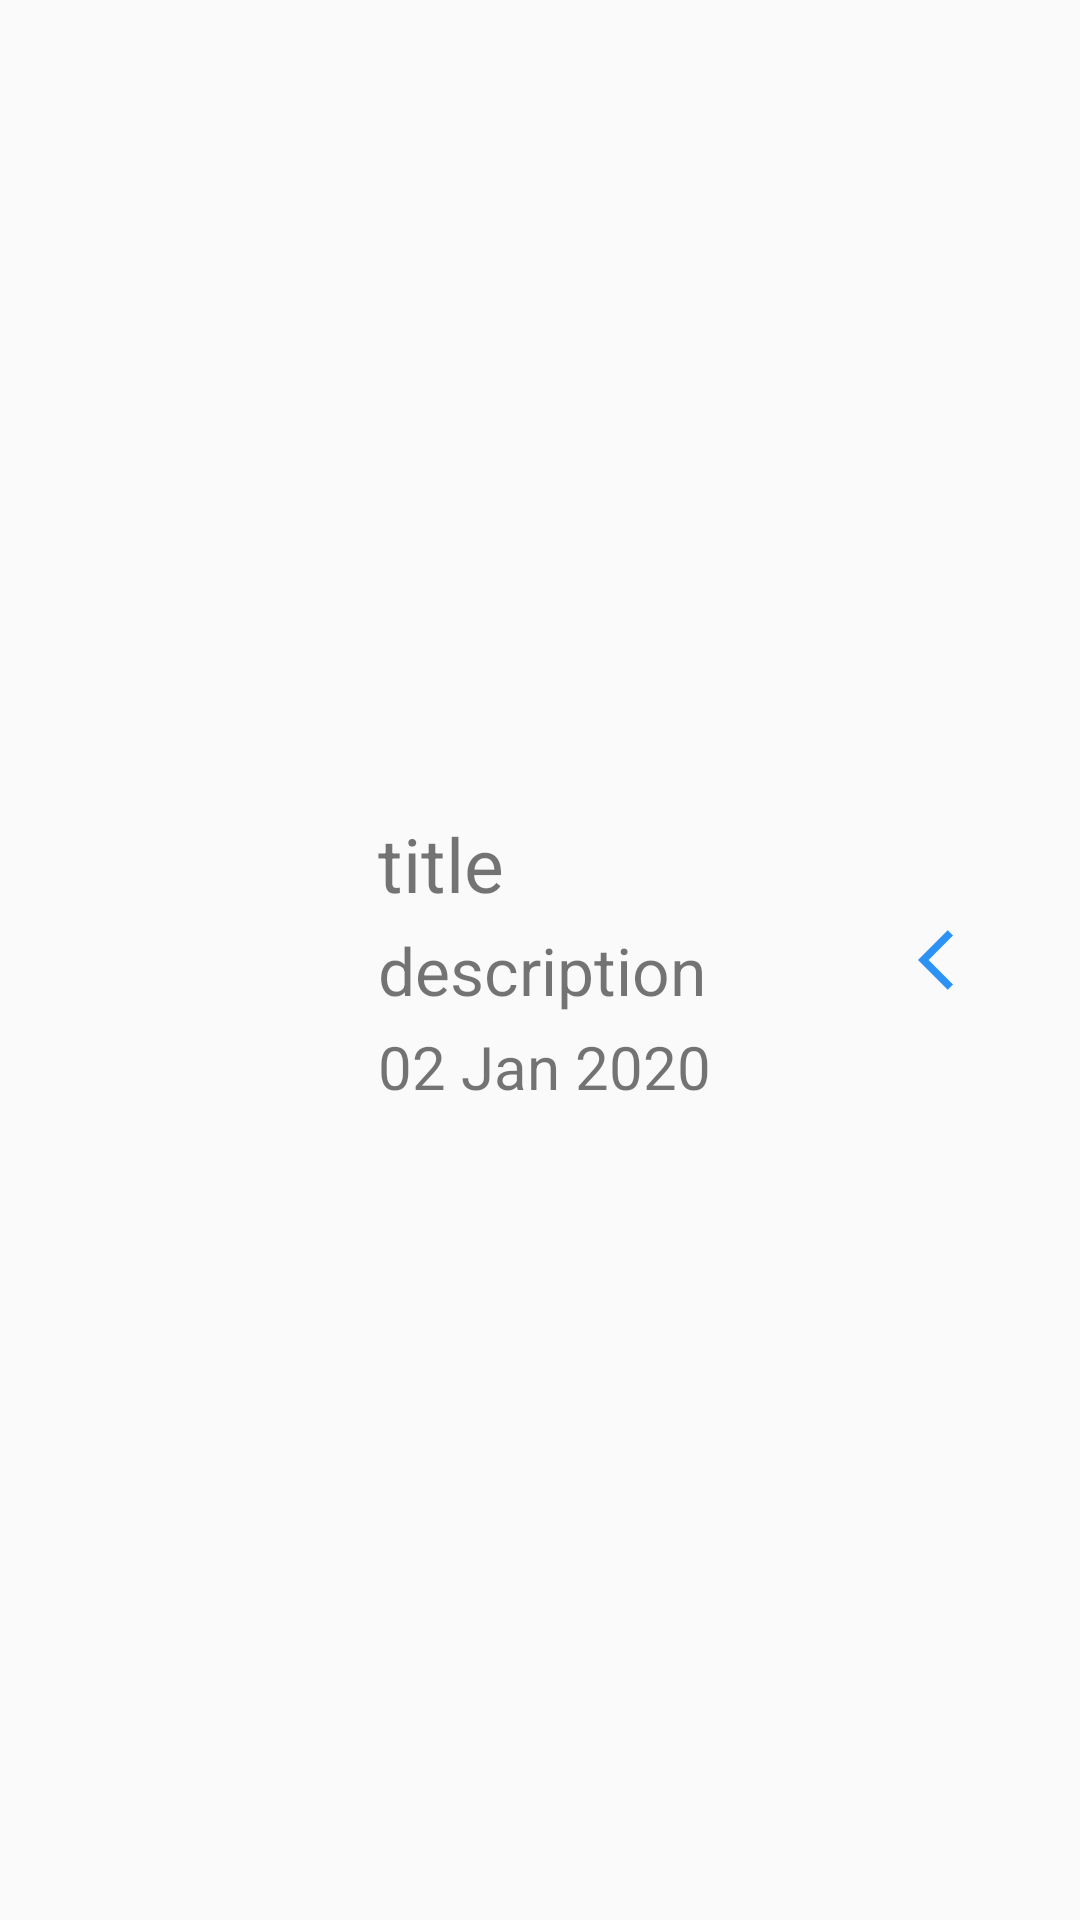

This screen was rendered from an Android layout file. Write that file and the resources it references.
<!-- AndroidManifest.xml: application theme Theme.Climas -->
<!-- res/layout/allnews_item2.xml -->
<?xml version="1.0" encoding="utf-8"?>
<androidx.constraintlayout.widget.ConstraintLayout xmlns:android="http://schemas.android.com/apk/res/android"
    xmlns:app="http://schemas.android.com/apk/res-auto"
    android:layout_width="match_parent"
    android:layout_height="wrap_content">
<ImageView
    android:id="@+id/imagearrow"
    android:layout_width="wrap_content"
    android:layout_height="wrap_content"
    android:src="@drawable/baseline_arrow_back_ios_24"
app:layout_constraintEnd_toEndOf="parent"
    app:layout_constraintTop_toTopOf="parent"
    app:layout_constraintBottom_toBottomOf="parent"
    android:layout_marginEnd="30dp"

    />
    <LinearLayout
        android:layout_width="match_parent"
        android:layout_height="wrap_content"
        android:orientation="horizontal"
        android:weightSum="3"
        app:layout_constraintBottom_toBottomOf="parent"
        app:layout_constraintEnd_toEndOf="parent"
        app:layout_constraintStart_toStartOf="parent"
        app:layout_constraintTop_toTopOf="parent">

        <LinearLayout
            android:layout_width="match_parent"
            android:layout_height="match_parent"
            android:layout_margin="4dp"
            android:layout_weight="2"
            android:orientation="vertical"

            app:layout_constraintStart_toStartOf="parent"
            app:layout_constraintTop_toTopOf="parent">

            <ImageView
                android:id="@+id/newsImage"
                android:layout_width="match_parent"
                android:layout_height="match_parent"
                android:layout_margin="2dp"

                android:src="@mipmap/ic_launcher"

                />
        </LinearLayout>

        <LinearLayout
            android:layout_width="match_parent"
            android:layout_height="wrap_content"
            android:layout_margin="4dp"
            android:layout_weight="1"
            android:orientation="vertical"
            android:weightSum="3">


            <TextView
                android:id="@+id/title"
                android:layout_width="match_parent"
                android:layout_height="match_parent"
                android:layout_margin="2dp"
                android:layout_weight="1"
android:maxLines="1"

                android:text="title"
                android:textSize="25dp" />


            <TextView
                android:id="@+id/description"
                android:layout_width="match_parent"
                android:layout_height="match_parent"
android:maxLines="3"
                android:layout_margin="2dp"
                android:layout_weight="1"
                android:text="description"
                android:textSize="22dp" />

            <TextView
                android:id="@+id/date"
                android:layout_width="match_parent"
                android:layout_height="match_parent"
                android:layout_margin="2dp"
                android:layout_weight="1"
                android:text="02 Jan 2020"
                android:textSize="20sp" />

        </LinearLayout>

    </LinearLayout>


</androidx.constraintlayout.widget.ConstraintLayout>
<!-- resources referenced by this layout -->
<resources>
  <!-- drawable baseline_arrow_back_ios_24 (drawable) -->
  <vector android:autoMirrored="true" android:height="24dp"
      android:tint="#2D92F6" android:viewportHeight="24"
      android:viewportWidth="24" android:width="24dp" xmlns:android="http://schemas.android.com/apk/res/android">
      <path android:fillColor="@android:color/white" android:pathData="M11.67,3.87L9.9,2.1 0,12l9.9,9.9 1.77,-1.77L3.54,12z"/>
  </vector>
  <style name="Theme.Climas" parent="android:Theme.Material.Light.NoActionBar" />
</resources>
